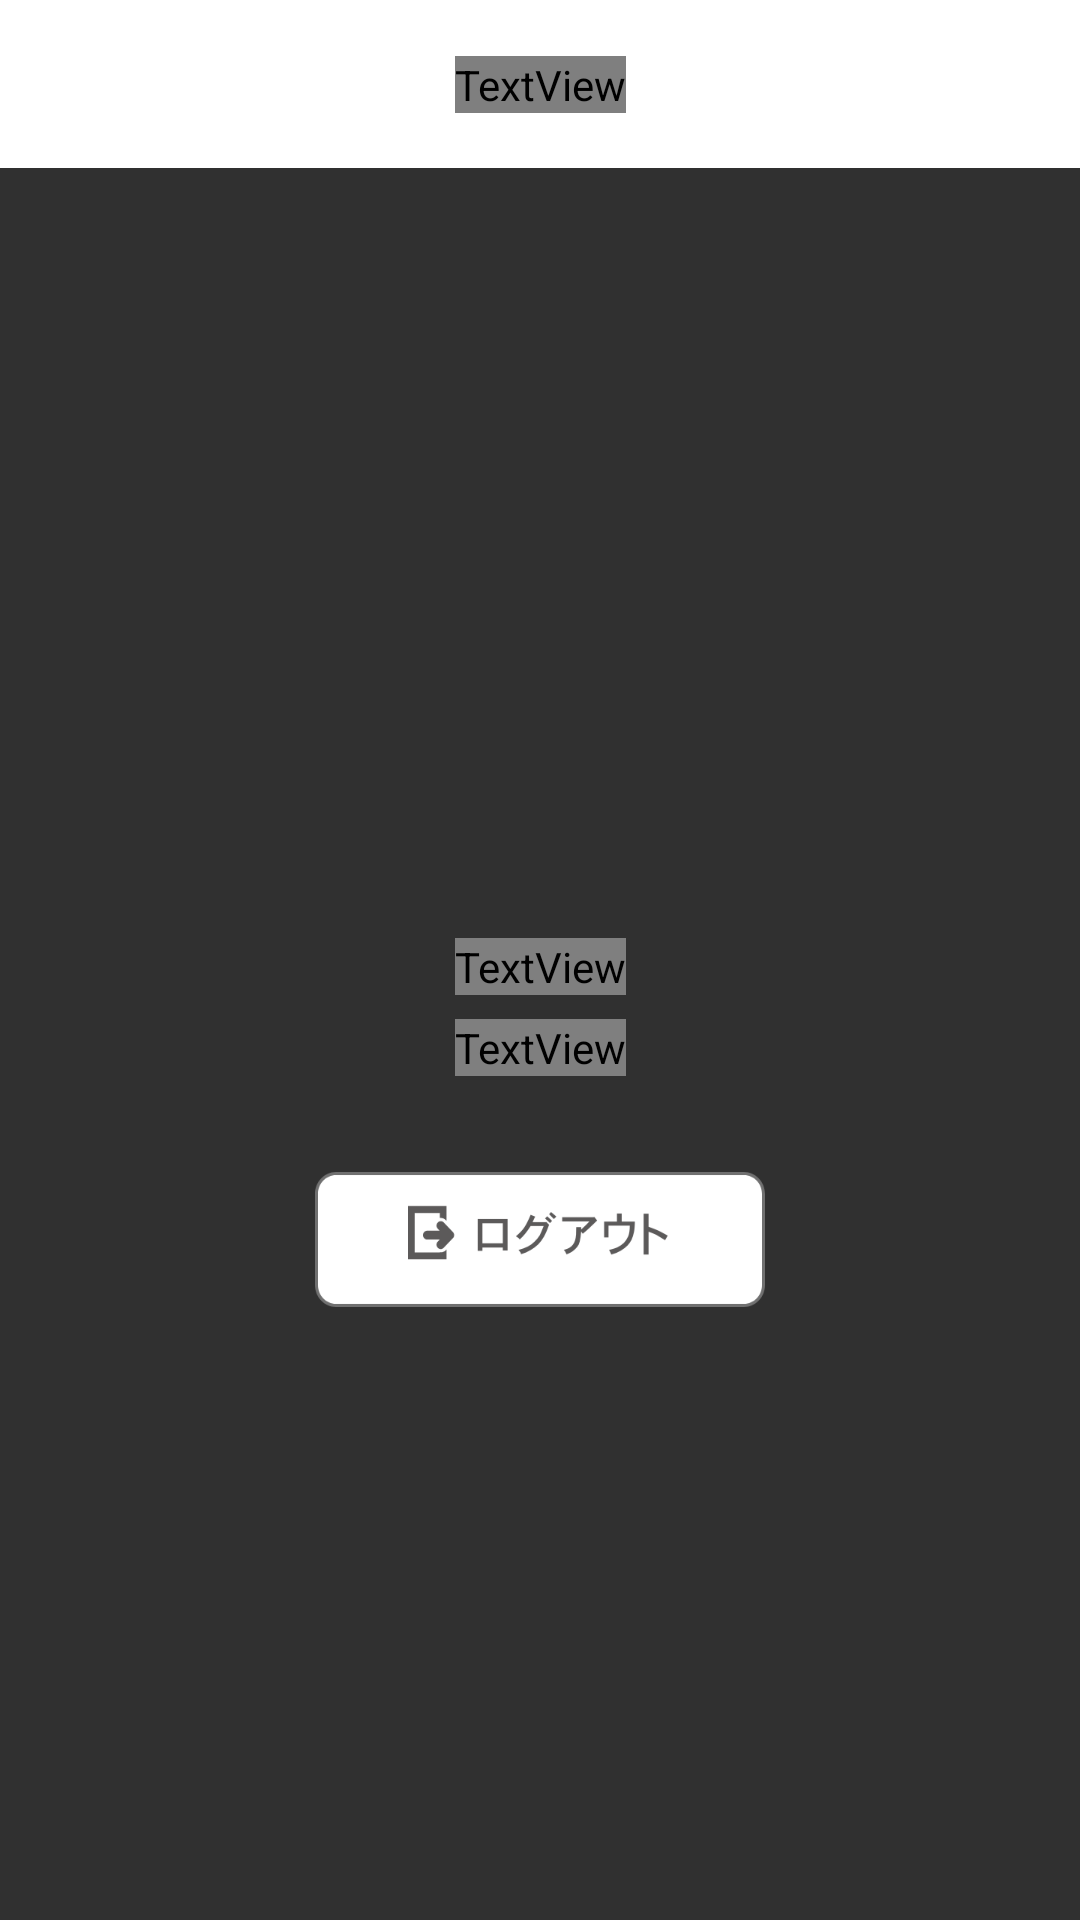

Layout XML and referenced resources for this Android screen:
<!-- AndroidManifest.xml: application theme Theme.Design.NoActionBar -->
<!-- res/layout/fragment_account.xml -->
<?xml version="1.0" encoding="utf-8"?>
<androidx.constraintlayout.widget.ConstraintLayout xmlns:android="http://schemas.android.com/apk/res/android"
    xmlns:app="http://schemas.android.com/apk/res-auto"
    xmlns:tools="http://schemas.android.com/tools"
    android:layout_width="match_parent"
    android:layout_height="match_parent"
    android:background="@color/common_background"
    tools:context=".ui.account.AccountFragment">

    <androidx.constraintlayout.widget.ConstraintLayout
        android:layout_width="match_parent"
        android:layout_height="match_parent"
        app:layout_constraintBottom_toBottomOf="parent"
        app:layout_constraintEnd_toEndOf="parent"
        app:layout_constraintStart_toStartOf="parent"
        app:layout_constraintTop_toTopOf="parent">

        <androidx.appcompat.widget.Toolbar
            android:id="@+id/account_toolbar"
            android:layout_width="match_parent"
            android:layout_height="wrap_content"
            android:background="@color/white"
            android:minHeight="?attr/actionBarSize"
            android:theme="?attr/actionBarTheme"
            app:layout_constraintEnd_toEndOf="parent"
            app:layout_constraintStart_toStartOf="parent"
            app:layout_constraintTop_toTopOf="parent"
            tools:ignore="MissingConstraints" />

        <TextView
            android:id="@+id/new_account_title"
            android:layout_width="wrap_content"
            android:layout_height="wrap_content"
            android:text="@string/account_title_text"
            android:textColor="@color/common_text"
            android:textSize="18sp"
            app:layout_constraintBottom_toBottomOf="@+id/account_toolbar"
            app:layout_constraintEnd_toEndOf="parent"
            app:layout_constraintStart_toStartOf="parent"
            app:layout_constraintTop_toTopOf="parent"
            tools:ignore="MissingConstraints" />

        <androidx.constraintlayout.widget.ConstraintLayout
            android:layout_width="match_parent"
            android:layout_height="wrap_content"
            android:layout_marginBottom="64dp"
            app:layout_constraintBottom_toBottomOf="parent"
            app:layout_constraintEnd_toEndOf="parent"
            app:layout_constraintStart_toStartOf="parent"
            app:layout_constraintTop_toBottomOf="@+id/account_toolbar">

            <ImageView
                android:id="@+id/account_avator"
                android:layout_width="100dp"
                android:layout_height="100dp"
                android:contentDescription="@string/avatar_text"
                android:src="@drawable/ic_baseline_account_circle_24"
                app:layout_constraintEnd_toEndOf="parent"
                app:layout_constraintStart_toStartOf="parent"
                app:layout_constraintTop_toTopOf="parent" />

            <TextView
                android:id="@+id/account_name_text"
                android:layout_width="wrap_content"
                android:layout_height="wrap_content"
                android:layout_marginTop="16dp"
                android:text="@string/account_name_text"
                android:textColor="@color/common_text"
                android:textSize="24sp"
                app:layout_constraintEnd_toEndOf="parent"
                app:layout_constraintStart_toStartOf="parent"
                app:layout_constraintTop_toBottomOf="@+id/account_avator" />

            <TextView
                android:id="@+id/account_mail_text"
                android:layout_width="wrap_content"
                android:layout_height="wrap_content"
                android:layout_marginTop="8dp"
                android:text="@string/account_mail_text"
                android:textColor="@color/common_text"
                android:textSize="18sp"
                app:layout_constraintEnd_toEndOf="parent"
                app:layout_constraintStart_toStartOf="parent"
                app:layout_constraintTop_toBottomOf="@+id/account_name_text" />

            <ImageButton
                android:id="@+id/logout_button"
                android:layout_width="150dp"
                android:layout_height="45dp"
                android:layout_marginTop="32dp"
                android:background="@drawable/logout_button"
                android:contentDescription="@string/logout_button_text"
                app:layout_constraintEnd_toEndOf="parent"
                app:layout_constraintStart_toStartOf="parent"
                app:layout_constraintTop_toBottomOf="@+id/account_mail_text" />

        </androidx.constraintlayout.widget.ConstraintLayout>

    </androidx.constraintlayout.widget.ConstraintLayout>


</androidx.constraintlayout.widget.ConstraintLayout>
<!-- resources referenced by this layout -->
<resources>
  <!-- drawable ic_baseline_account_circle_24 (drawable) -->
  <vector xmlns:android="http://schemas.android.com/apk/res/android"
      android:width="24dp"
      android:height="24dp"
      android:viewportWidth="24"
      android:viewportHeight="24"
      android:tint="@color/common_text">
    <path
        android:fillColor="@color/common_text"
        android:pathData="M12,2C6.48,2 2,6.48 2,12s4.48,10 10,10 10,-4.48 10,-10S17.52,2 12,2zM12,5c1.66,0 3,1.34 3,3s-1.34,3 -3,3 -3,-1.34 -3,-3 1.34,-3 3,-3zM12,19.2c-2.5,0 -4.71,-1.28 -6,-3.22 0.03,-1.99 4,-3.08 6,-3.08 1.99,0 5.97,1.09 6,3.08 -1.29,1.94 -3.5,3.22 -6,3.22z"/>
  </vector>
  <!-- drawable logout_button: png bitmap (drawable, 10198 bytes) -->
  <string name="account_mail_text">fujimoto@gmail.com</string>
  <string name="account_name_text">藤本</string>
  <string name="account_title_text">アカウント</string>
  <string name="avatar_text">アバター</string>
  <string name="logout_button_text">ログアウト</string>
  <!-- not gathered from this repository: default colours our renderer supplied (Android Studio template values) -->
  <color name="white">#FFFFFFFF</color>
</resources>
